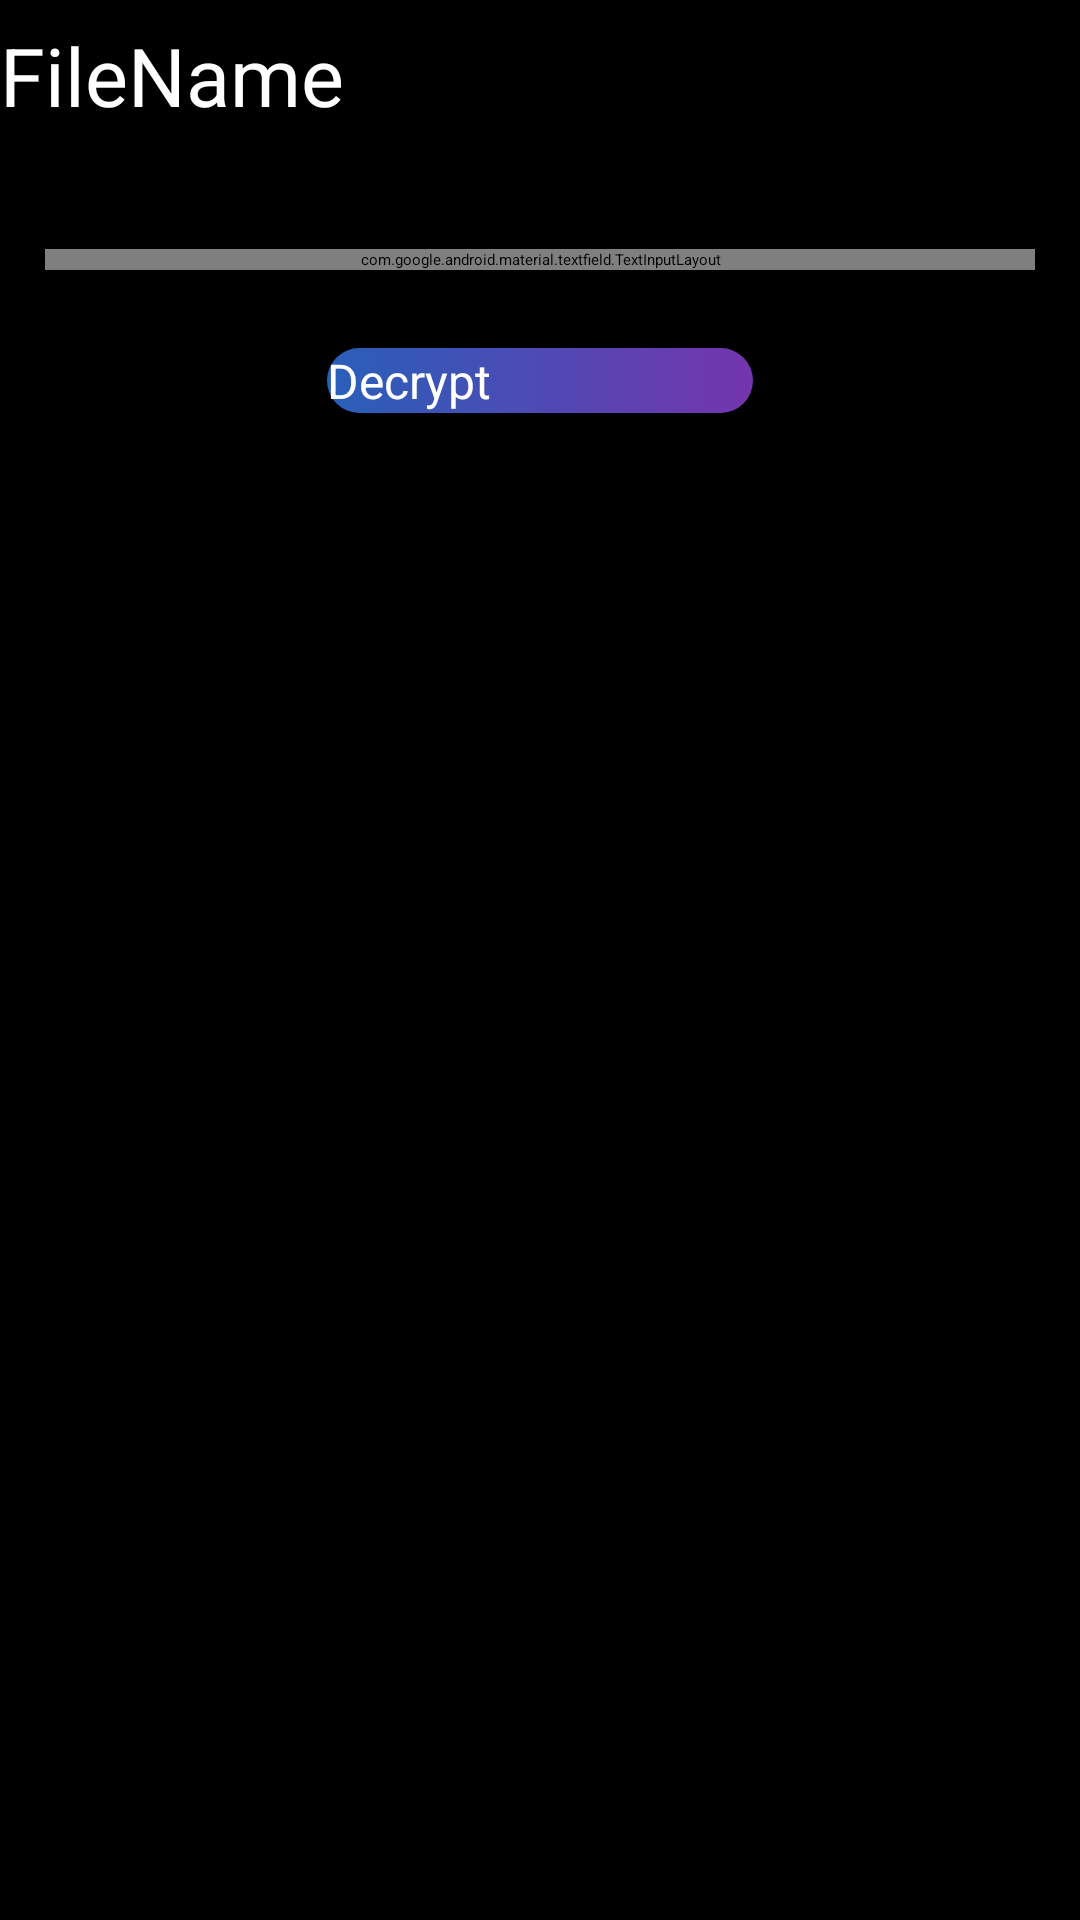

Layout XML and referenced resources for this Android screen:
<!-- AndroidManifest.xml: application theme Theme.EncryDcryApp -->
<!-- res/layout/activity_decrypt.xml -->
<?xml version="1.0" encoding="utf-8"?>

<RelativeLayout xmlns:android="http://schemas.android.com/apk/res/android"
    xmlns:app="http://schemas.android.com/apk/res-auto"
    android:layout_width="match_parent"
    android:layout_height="match_parent"
    android:background="@android:color/black">

    <LinearLayout
        android:layout_width="match_parent"
        android:layout_height="match_parent"
        android:orientation="vertical"
        android:background="@android:color/black"
        android:layout_alignParentTop="true">


        <TextView
            android:id="@+id/tvFileName"
            android:layout_width="match_parent"
            android:layout_height="wrap_content"
            android:text="FileName"

            android:textSize="27sp"
            android:layout_marginTop="7dp"
            android:textColor="#FFFFFF"

            />

        <LinearLayout
            android:layout_width="match_parent"
            android:layout_height="wrap_content"
            android:layout_marginTop="40dp"
            android:orientation="vertical"

            android:layout_marginRight="15dp"
            android:layout_marginLeft="15dp"
            >


            <TableRow
                android:layout_width="match_parent"
                android:layout_height="match_parent"

                >

                <com.google.android.material.textfield.TextInputLayout
                    android:id="@+id/etPasswordWrapper"
                    app:passwordToggleEnabled="true"
                    android:textColorHint="#0E0D0D">

                    <EditText
                        android:id="@+id/etPassword"
                        android:layout_width="fill_parent"
                        android:layout_height="wrap_content"

                        />
                </com.google.android.material.textfield.TextInputLayout>

            </TableRow>


        </LinearLayout>






        <TableRow android:layout_height="wrap_content"
            android:layout_width="wrap_content"
            android:layout_marginTop="23dp"
            android:layout_gravity="center">

            <Button
                android:id="@+id/btnDecrypt"
                android:layout_width="142dp"
                android:layout_height="wrap_content"
                android:layout_gravity="center"
                android:layout_margin="3dp"
                android:text="Decrypt"
                android:textColor="@android:color/white"
                android:background="@drawable/button_background"
                android:textSize="16sp"
                />
        </TableRow>




    </LinearLayout>

</RelativeLayout>
<!-- resources referenced by this layout -->
<resources>
  <!-- drawable button_background (drawable) -->
  <?xml version="1.0" encoding="utf-8"?>
  
  <ripple xmlns:android="http://schemas.android.com/apk/res/android"
      xmlns:tools="http://schemas.android.com/tools"
      android:color="#0dafdc"
      tools:ignore="NewApi">
  
      <item>
          <shape android:shape="rectangle"
              >
  
  
              <corners
                  android:radius="100dp"/>
  
  
              <gradient android:angle="0"
                  android:startColor="#285FBA"
                  android:endColor="#7535AD"/>
  
          </shape>
      </item>
  </ripple>
  <style name="Theme.EncryDcryApp" parent="Theme.MaterialComponents.DayNight.DarkActionBar">
          
  
          
          <item name="android:statusBarColor" tools:targetApi="l">?attr/colorPrimaryVariant</item>
          
      </style>
</resources>
